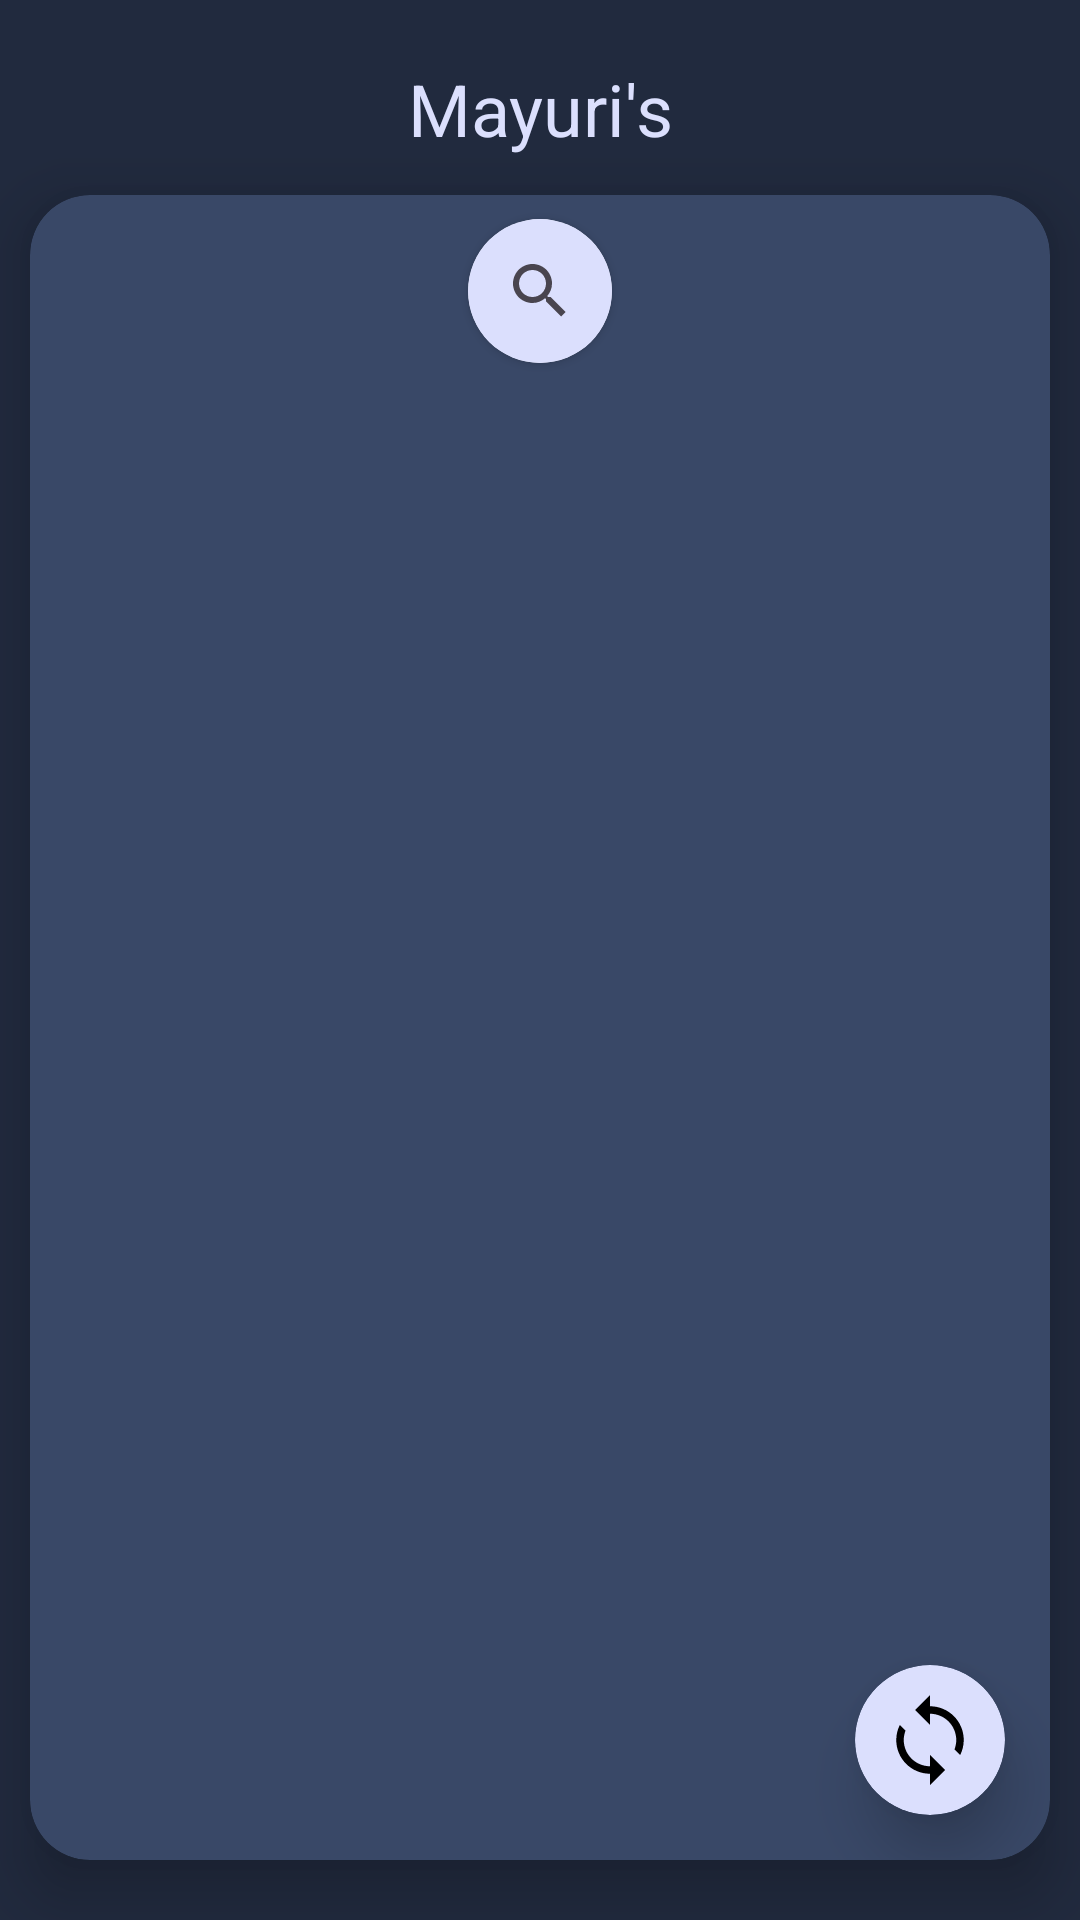

Reconstruct the res/layout file that produces this screen, plus the resources it refers to.
<!-- AndroidManifest.xml: application theme Theme.VITB -->
<!-- res/layout/activity_mayuris.xml -->
<?xml version="1.0" encoding="utf-8"?>
<androidx.constraintlayout.widget.ConstraintLayout xmlns:android="http://schemas.android.com/apk/res/android"
    xmlns:app="http://schemas.android.com/apk/res-auto"
    android:layout_width="match_parent"
    android:layout_height="match_parent"
    android:orientation="vertical"
    android:background="#212A3E">

    <TextView
        android:id="@+id/textView5"
        android:layout_width="wrap_content"
        android:layout_height="wrap_content"
        android:layout_marginTop="20dp"
        android:text="Mayuri's"
        android:textColor="#DBDFFD"
        android:textSize="24sp"
        app:layout_constraintEnd_toEndOf="parent"
        app:layout_constraintStart_toStartOf="parent"
        app:layout_constraintTop_toTopOf="parent" />

    <androidx.cardview.widget.CardView
        android:layout_width="match_parent"
        android:layout_height="match_parent"
        android:layout_marginStart="10dp"
        android:layout_marginTop="65dp"
        android:layout_marginEnd="10dp"
        android:layout_marginBottom="20dp"
        app:cardElevation="12dp"
        app:cardBackgroundColor="#394867"
        app:cardCornerRadius="20dp"
        app:layout_constraintBottom_toBottomOf="parent"
        app:layout_constraintEnd_toEndOf="parent"
        app:layout_constraintStart_toStartOf="parent"
        app:layout_constraintTop_toBottomOf="@+id/textView5">

        <androidx.constraintlayout.widget.ConstraintLayout
            android:layout_width="match_parent"
            android:layout_height="match_parent">

            <androidx.cardview.widget.CardView
                android:id="@+id/cardView6"
                android:layout_width="wrap_content"
                android:layout_height="wrap_content"
                android:layout_marginTop="8dp"
                app:cardCornerRadius="50dp"
                app:layout_constraintEnd_toEndOf="parent"
                app:layout_constraintStart_toStartOf="parent"
                app:layout_constraintTop_toTopOf="parent">

                <androidx.constraintlayout.widget.ConstraintLayout
                    android:layout_width="match_parent"
                    android:layout_height="match_parent">

                    <androidx.appcompat.widget.SearchView
                        android:id="@+id/searchView"
                        android:layout_width="wrap_content"
                        android:layout_height="wrap_content"
                        android:iconifiedByDefault="false"
                        android:background="#DBDFFD"
                        android:elevation="12dp"
                        android:queryHint="Search Food Item"
                        app:layout_constraintBottom_toBottomOf="parent"
                        app:layout_constraintEnd_toEndOf="parent"
                        app:layout_constraintStart_toStartOf="parent"
                        app:layout_constraintTop_toTopOf="parent" />

                </androidx.constraintlayout.widget.ConstraintLayout>

            </androidx.cardview.widget.CardView>

            <androidx.recyclerview.widget.RecyclerView
                android:id="@+id/recycler"
                android:layout_width="match_parent"
                android:layout_height="wrap_content"
                android:layout_marginStart="5dp"
                android:layout_marginEnd="5dp"
                android:paddingTop="45dp"
                app:layout_constraintBottom_toBottomOf="parent"
                app:layout_constraintEnd_toEndOf="parent"
                app:layout_constraintHorizontal_bias="0.0"
                app:layout_constraintStart_toStartOf="parent"
                app:layout_constraintTop_toBottomOf="@+id/cardView6"
                app:layout_constraintVertical_bias="0.675" />

            <androidx.cardview.widget.CardView
                android:id="@+id/cardView5"
                android:layout_width="50dp"
                android:layout_height="50dp"
                android:layout_marginEnd="15dp"
                android:layout_marginBottom="15dp"
                app:cardBackgroundColor="#DBDFFD"
                app:cardCornerRadius="500dp"
                app:cardElevation="12dp"
                app:layout_constraintBottom_toBottomOf="parent"
                app:layout_constraintEnd_toEndOf="parent">

                <androidx.constraintlayout.widget.ConstraintLayout
                    android:layout_width="match_parent"
                    android:layout_height="match_parent">

                    <ImageView
                        android:layout_width="match_parent"
                        android:layout_height="match_parent"
                        android:layout_marginStart="10dp"
                        android:layout_marginTop="10dp"
                        android:layout_marginEnd="10dp"
                        android:layout_marginBottom="10dp"
                        android:src="@drawable/reload"
                        app:layout_constraintBottom_toBottomOf="parent"
                        app:layout_constraintEnd_toEndOf="parent"
                        app:layout_constraintStart_toStartOf="parent"
                        app:layout_constraintTop_toTopOf="parent" />

                </androidx.constraintlayout.widget.ConstraintLayout>

            </androidx.cardview.widget.CardView>

        </androidx.constraintlayout.widget.ConstraintLayout>

    </androidx.cardview.widget.CardView>


</androidx.constraintlayout.widget.ConstraintLayout>
<!-- resources referenced by this layout -->
<resources>
  <!-- drawable reload (drawable) -->
  <vector xmlns:android="http://schemas.android.com/apk/res/android"
      android:width="24dp"
      android:height="24dp"
      android:viewportWidth="24"
      android:viewportHeight="24">
    <path
        android:fillColor="#FF000000"
        android:pathData="M12,0L8,4L12,8L12,5C15.859,5 19,8.14 19,12C19,12.88 18.829,13.72 18.531,14.496L20.047,16.01C20.652,14.801 21,13.442 21,12C21,7.038 16.963,3 12,3L12,0zM3.953,7.99C3.348,9.199 3,10.558 3,12C3,16.962 7.037,21 12,21L12,24L16,20L12,16L12,19C8.141,19 5,15.86 5,12C5,11.12 5.171,10.28 5.469,9.504L3.953,7.99z"/>
  </vector>
  <style name="Theme.VITB" parent="Base.Theme.VITB" />
  <style name="Base.Theme.VITB" parent="Theme.Material3.DayNight.NoActionBar">
          
          
      </style>
</resources>
